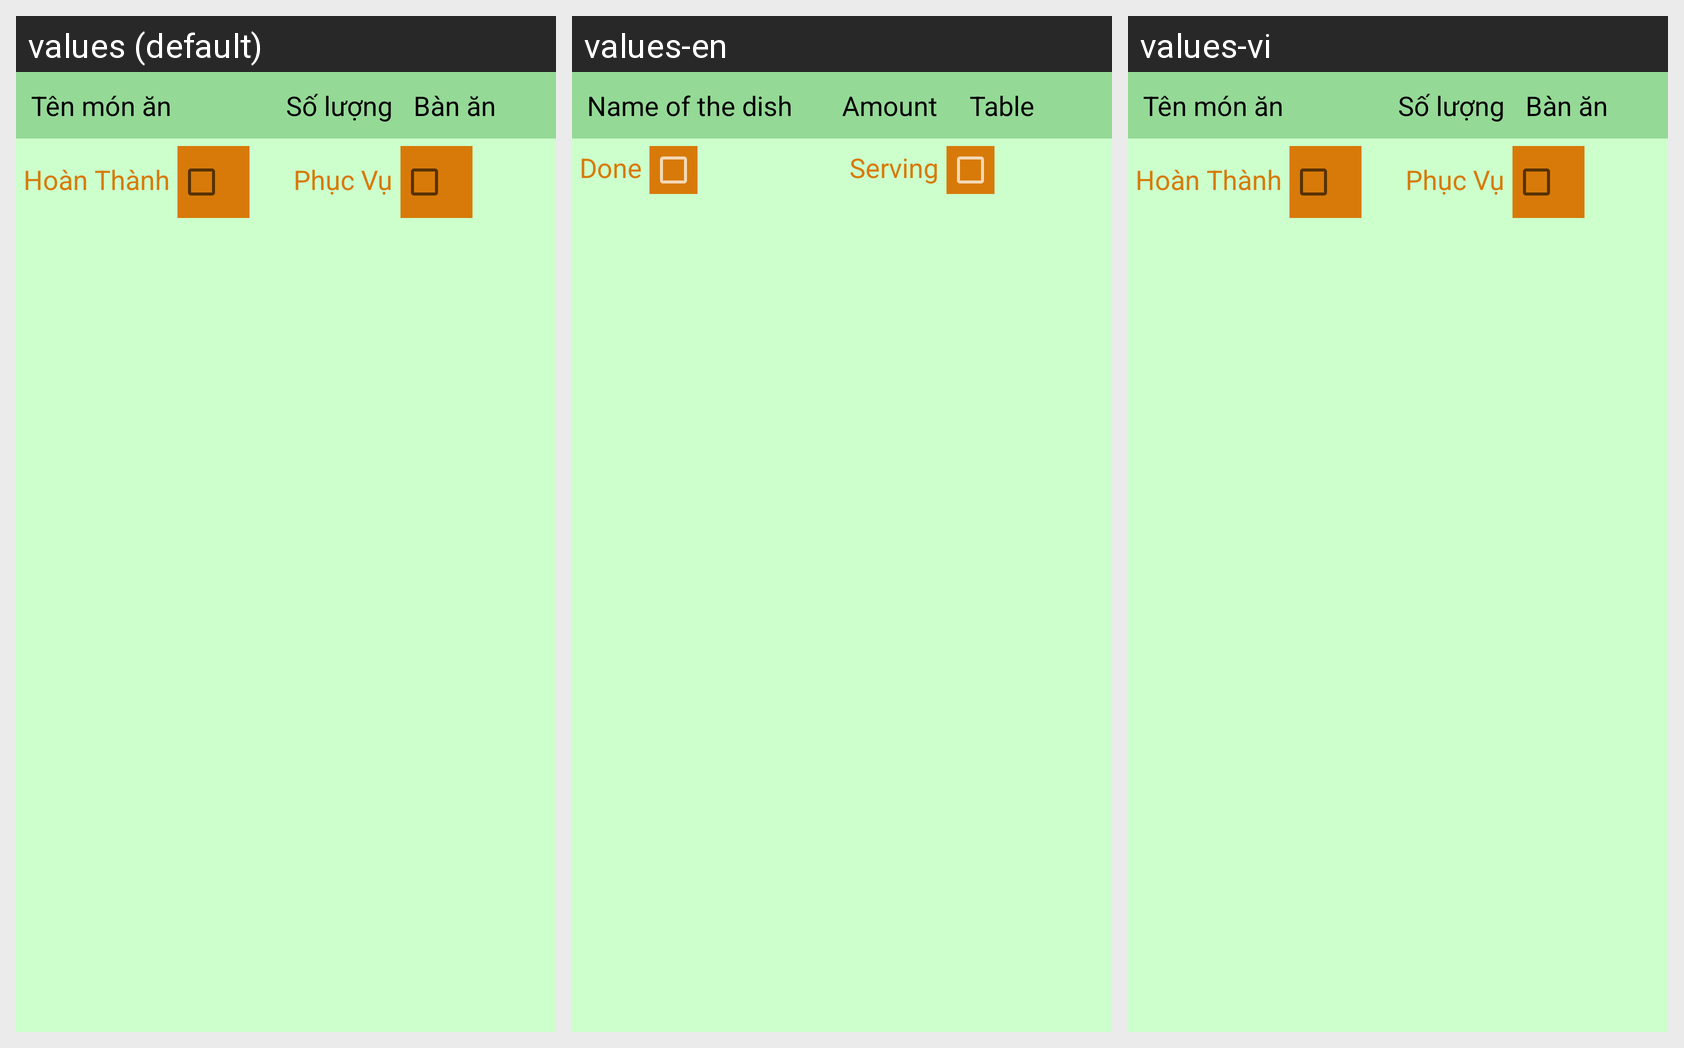

Translations of the strings shown on this Android screen, per locale in the grid:
Android screen res/layout/custom_layuotnhabep.xml rendered under 3 locales, left to right: values (default), values-en, values-vi. Device: Nexus 5 (rendered at 1080×1920; each locale shown at half size, 540×960, under a caption strip naming it); theme AppTheme.
Strings drawn on this screen, with the default value and each locale's value (text and hints the layout hard-codes, and strings that could not be matched under every locale, appear in the picture but are not listed):

tenmonan
  values: Tên món ăn
  values-en: Name of the dish
  values-vi: Tên món ăn

soluong
  values: Số lượng
  values-en: Amount
  values-vi: Số lượng

banan
  values: Bàn ăn
  values-en: Table
  values-vi: Bàn ăn

hoanthanh
  values: Hoàn Thành
  values-en: Done
  values-vi: Hoàn Thành

phucvu
  values: Phục Vụ
  values-en: Serving
  values-vi: Phục Vụ
